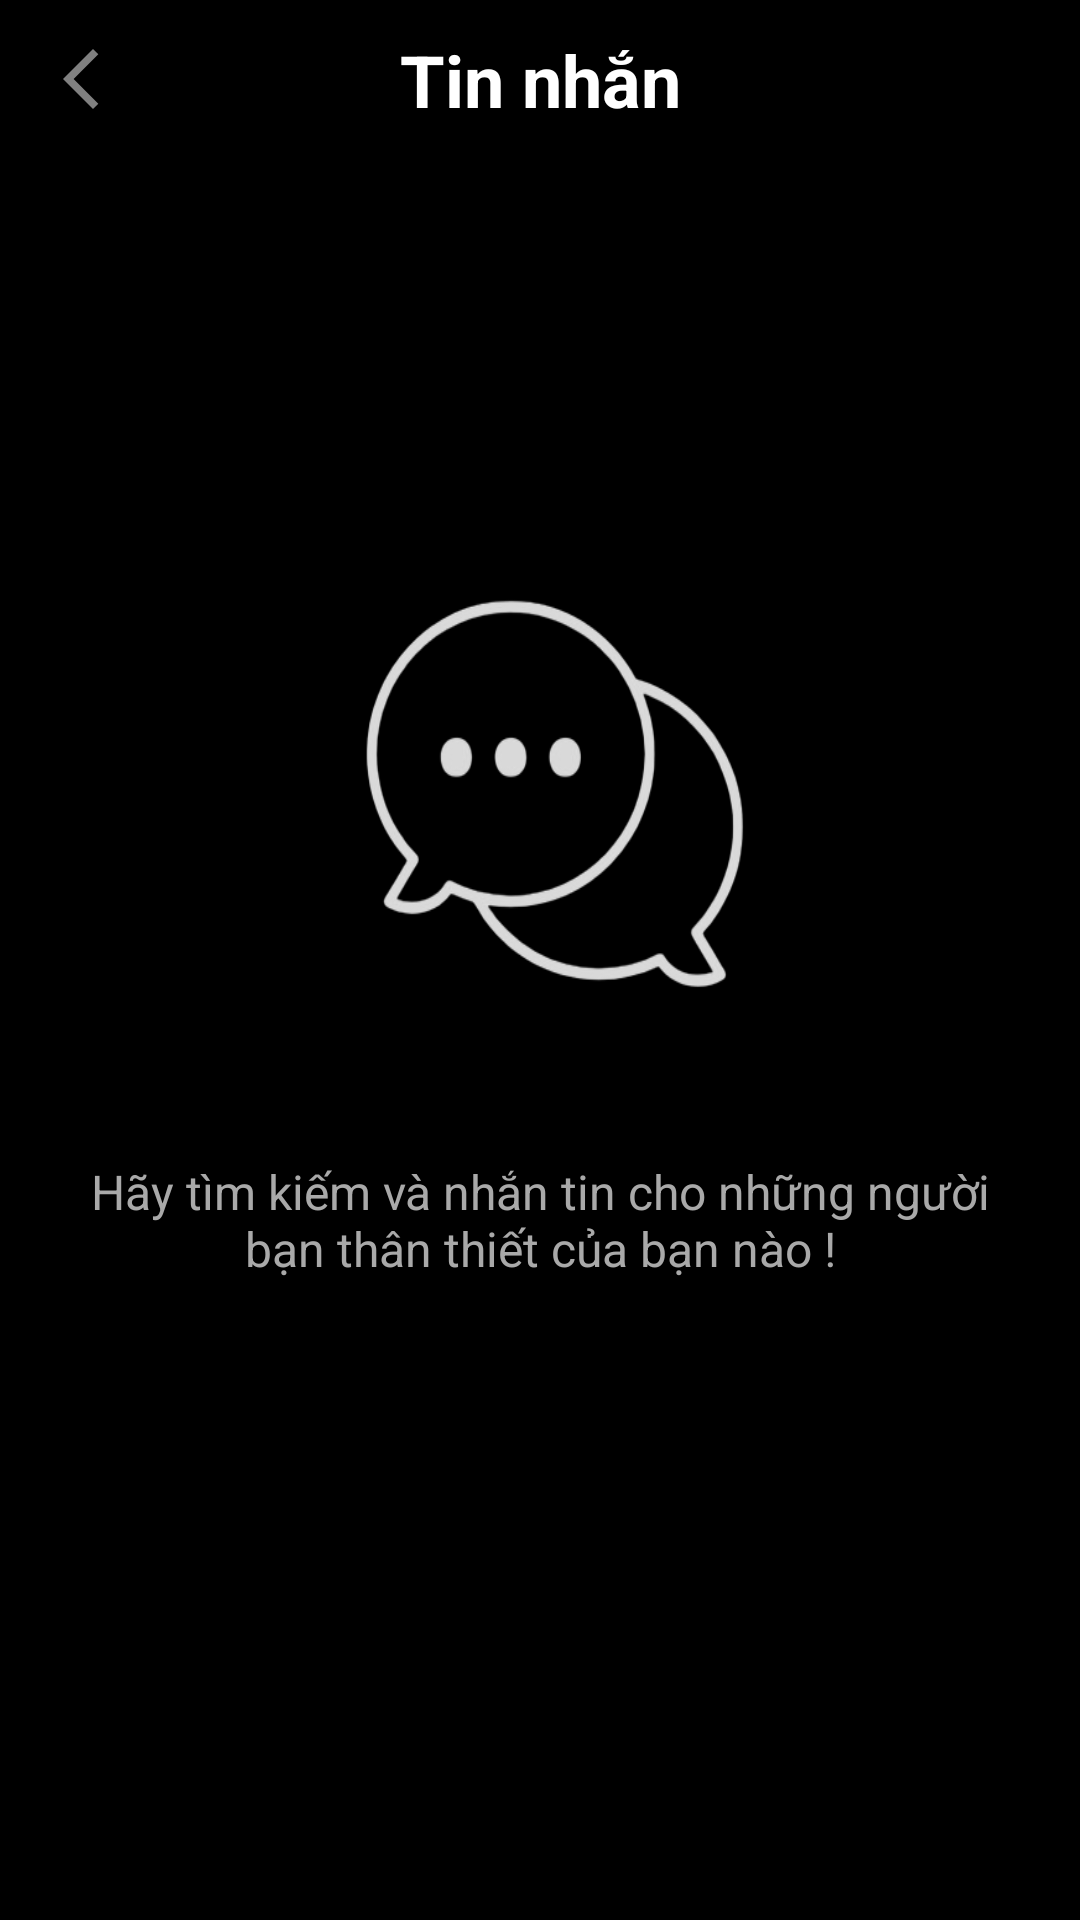

Produce the Android XML layout that renders to this screen, including the resource entries it uses.
<!-- AndroidManifest.xml: application theme Theme.PixelPost -->
<!-- res/layout/activity_conversation_list.xml -->
<?xml version="1.0" encoding="utf-8"?>
<LinearLayout xmlns:android="http://schemas.android.com/apk/res/android"
    xmlns:app="http://schemas.android.com/apk/res-auto"
    xmlns:tools="http://schemas.android.com/tools"
    android:layout_width="match_parent"
    android:layout_height="match_parent"
    android:background="@color/black"
    android:animateLayoutChanges="true"
    tools:context=".View.Activity.Conversation.ConversationListActivity"
    android:orientation="vertical"
    android:id="@+id/conversation_activity"
    >

    <RelativeLayout
        android:layout_width="match_parent"
        android:layout_height="53dp"
        android:background="@color/black"
      >

        <ImageView
            android:id="@+id/btnBackConversationList"
            android:layout_centerVertical="true"
            android:layout_marginStart="15dp"
            android:layout_width="24dp"
            android:layout_height="24dp"
            android:src="@drawable/icon_back"/>

        <TextView
            android:layout_width="match_parent"
            android:layout_height="match_parent"
            android:textSize="24sp"
            android:textStyle="bold"
            android:textColor="@color/white"
            android:text="Tin nhắn"
            android:gravity="center"
            />

    </RelativeLayout>

    <FrameLayout
        android:layout_width="match_parent"
        android:layout_height="match_parent"
        android:background="@color/black"
        app:layout_constraintTop_toBottomOf="@id/imageProfile">

        <androidx.recyclerview.widget.RecyclerView
            android:id="@+id/listConversationRecyclerView"
            android:layout_width="match_parent"
            android:layout_height="match_parent"
            android:orientation="vertical"
            android:overScrollMode="never"
            android:padding="13dp"
            android:visibility="gone"
            app:layoutManager="androidx.recyclerview.widget.LinearLayoutManager" />
        <ProgressBar
            android:id="@+id/progressBar"
            android:layout_width="30dp"
            android:layout_height="30dp"
            android:layout_gravity="center"
            android:visibility="gone"/>

        <LinearLayout
            android:id="@+id/layoutNotConversation"
            android:layout_width="match_parent"
            android:layout_height="match_parent"
            android:layout_gravity="center"
            android:gravity="center"
            android:orientation="vertical">

            <ImageView
                android:layout_width="250dp"
                android:layout_height="200dp"
                android:layout_gravity="center"
                android:layout_marginTop="-100dp"
                android:background="@drawable/image_ic_not_conversation" />

            <TextView
                android:id="@+id/textViewNotConversation"
                android:layout_width="300dp"
                android:layout_height="wrap_content"
                android:layout_gravity="center"
                android:layout_marginTop="20dp"
                android:text="Hãy tìm kiếm và nhắn tin cho những người bạn thân thiết của bạn nào !"
                android:textAlignment="center"
                android:textColor="#A9A9A9"
                android:textSize="16dp"
                android:visibility="visible" />

            <ImageView
                android:id="@+id/iconEmoji"
                android:layout_width="100dp"
                android:layout_height="100dp"
                android:layout_gravity="center"
                android:layout_marginTop="20dp"
                android:background="@drawable/image_icon1"
                android:visibility="gone"/>

            <Button
                android:id="@+id/btnAniEmo"
                android:layout_width="wrap_content"
                android:layout_height="wrap_content"
                android:layout_marginTop="20dp"
                android:text="emoji Animated"
                android:visibility="gone"/>
        </LinearLayout>

    </FrameLayout>
</LinearLayout>
<!-- resources referenced by this layout -->
<resources>
  <color name="black">#FF000000</color>
  <color name="white">#FFFFFFFF</color>
  <!-- drawable icon_back (drawable) -->
  <vector xmlns:android="http://schemas.android.com/apk/res/android" android:height="24dp" android:tint="#808080" android:viewportHeight="24" android:viewportWidth="24" android:width="24dp">
        
      <path android:fillColor="@android:color/white" android:pathData="M17.77,3.77l-1.77,-1.77l-10,10l10,10l1.77,-1.77l-8.23,-8.23z"/>
      
  </vector>
  <!-- drawable image_ic_not_conversation: png bitmap (drawable, 37958 bytes) -->
  <!-- drawable image_icon1: png bitmap (drawable, 148499 bytes) -->
  <style name="Theme.PixelPost" parent="Base.Theme.PixelPost" />
  <style name="Base.Theme.PixelPost" parent="Theme.AppCompat.DayNight.NoActionBar">
          
          
          <item name="colorPrimary">@null</item>
      </style>
</resources>
